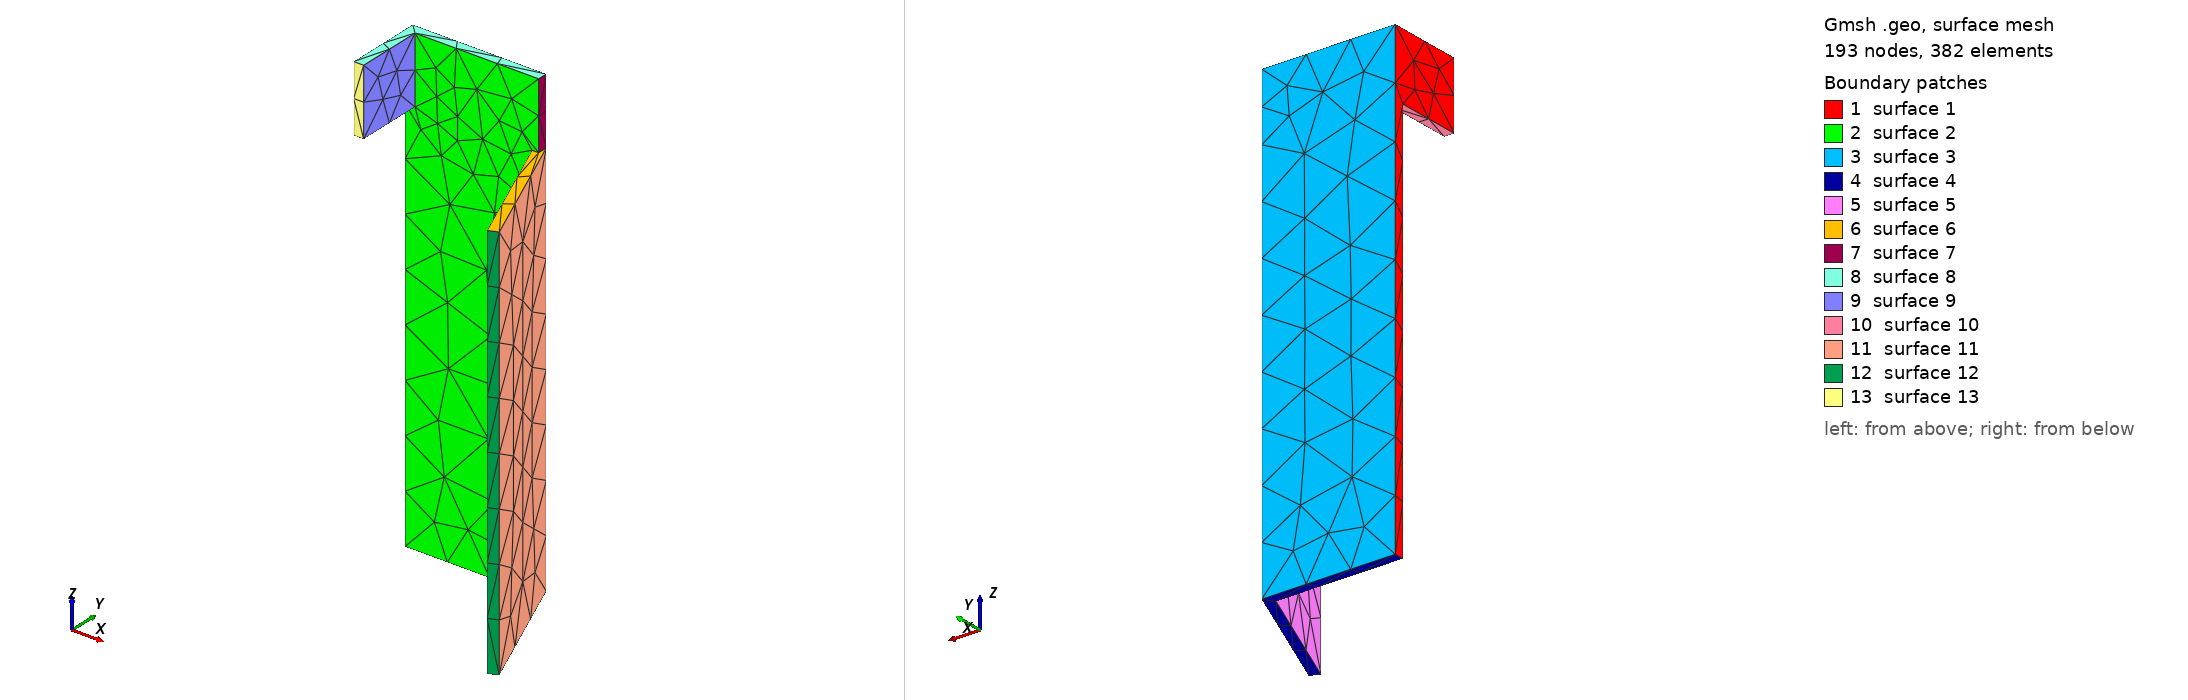

Gmsh geometry script, surface-meshed: 193 nodes, 382 surface elements. Boundary patches (legend numbers): 1 surface 1, 2 surface 2, 3 surface 3, 4 surface 4, 5 surface 5, 6 surface 6, 7 surface 7, 8 surface 8, 9 surface 9, 10 surface 10, 11 surface 11, 12 surface 12, 13 surface 13. Left view from above one corner, right view from below the opposite corner. The script declares no physical surfaces, so the legend lists its geometric surfaces. The drawing asked Gmsh for element sizes between 1% and 20% of the model's largest extent; the script's own settings can give other sizes.

=== eboxvan05.geo (drawn) ===
// Gmsh project created on Fri May 28 11:18:05 2021
//
// Good for One color at 0.2
//
SetFactory("OpenCASCADE");

Mesh.MeshSizeMin=0.4;
Mesh.MeshSizeMax=0.4;

//Mesh.SubdivisionAlgorithm=2;

t=3;

l=280;


Box(1) = {0,0,0,  40,t,l/2};

Box(2) = {40-t,-40,0,  t,40+t,l/2-20};

Box(3) = {0,-20,l/2-20,  t,20+t,20};

Rotate{{0,0,1}, {40,t,0},Pi/8}{ Volume{2}; }


BooleanUnion(6)={ Volume{1};  Delete; }{Volume{2,3};  Delete;};


//BooleanDifference(3)={Volume{1}; Delete;}{Volume{2}; Delete;};


//Box(4) = {35,4.5,0,  40,4,10};

//BooleanDifference(5)={Volume{3}; Delete;}{Volume{4}; Delete;};
